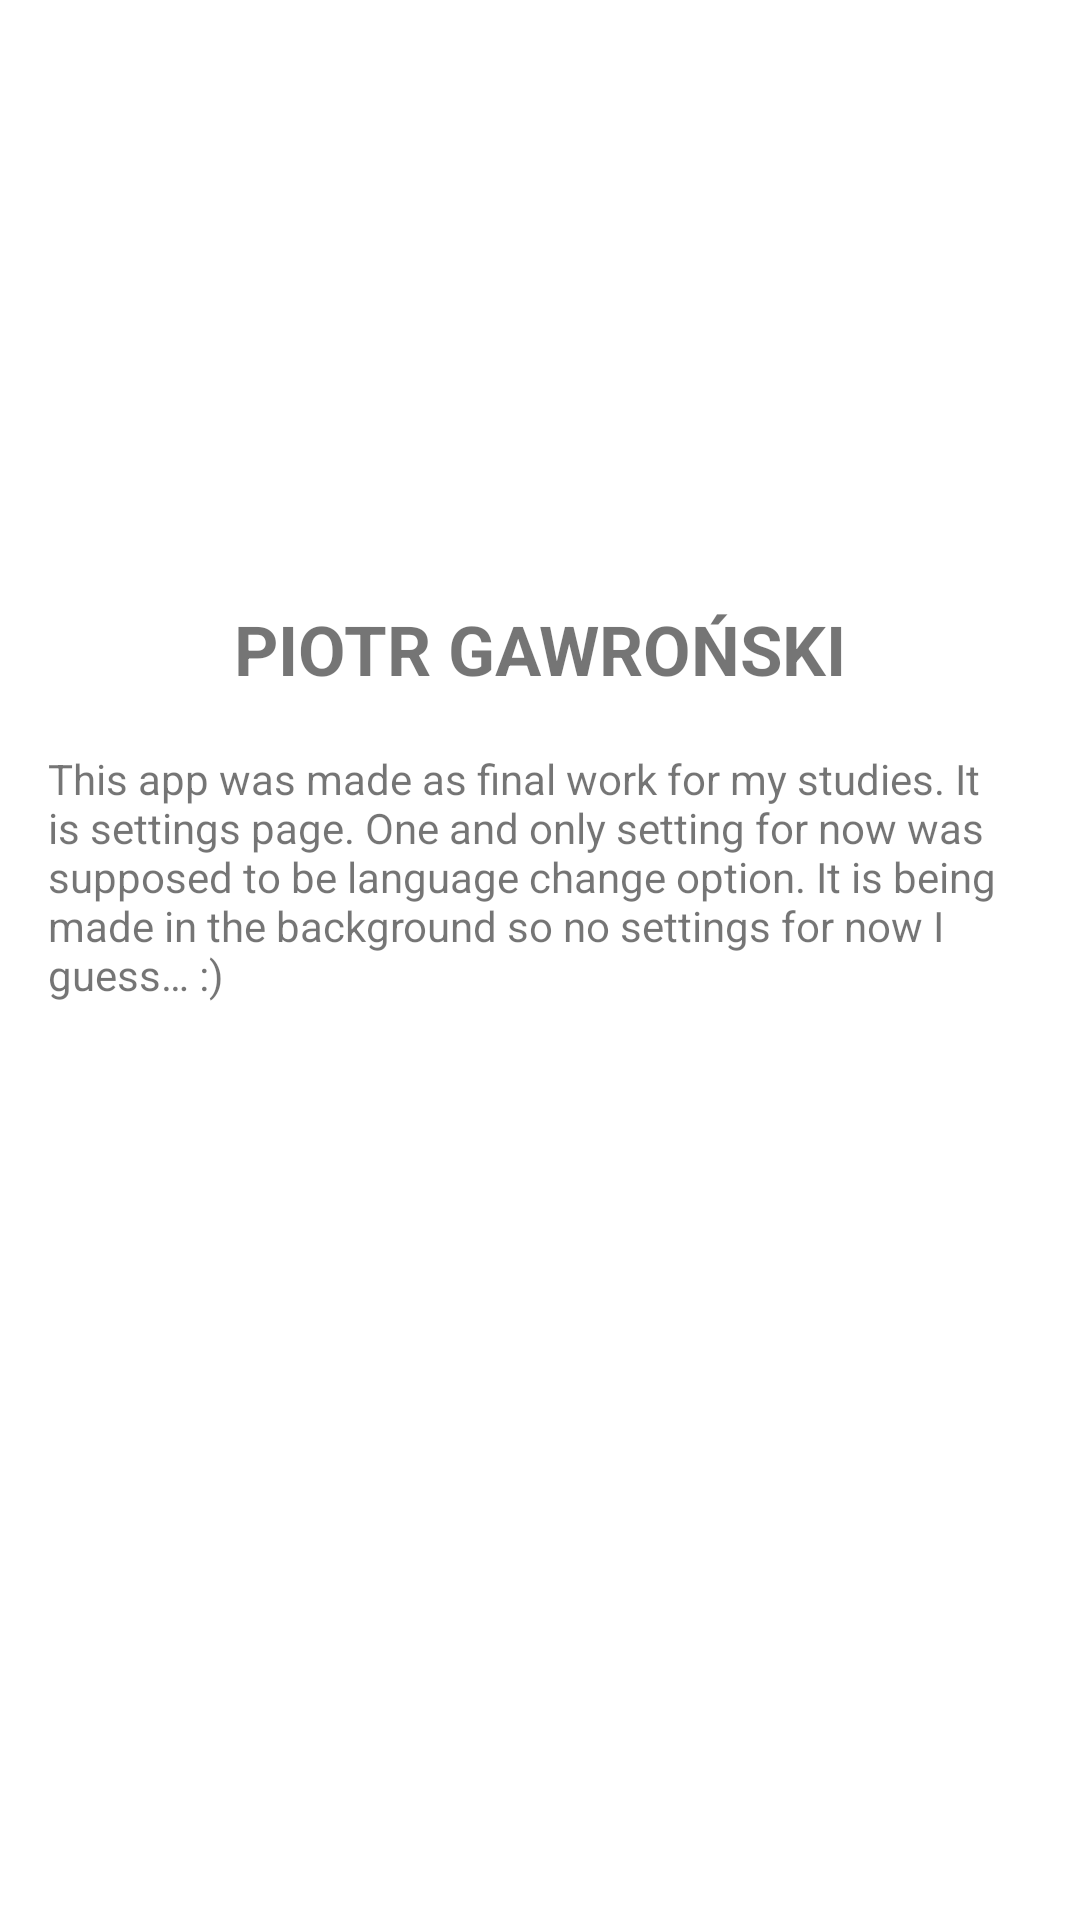

Android layout source for this screen:
<!-- AndroidManifest.xml: application theme Theme.Test4 -->
<!-- res/layout/fragment_settings.xml -->
<?xml version="1.0" encoding="utf-8"?>
<androidx.constraintlayout.widget.ConstraintLayout xmlns:android="http://schemas.android.com/apk/res/android"
    xmlns:app="http://schemas.android.com/apk/res-auto"
    xmlns:tools="http://schemas.android.com/tools"
    android:layout_width="match_parent"
    android:layout_height="match_parent"
    tools:context=".ui.notifications.SettingsFragment">

    <TextView
        android:id="@+id/txt_my_name"
        android:layout_width="wrap_content"
        android:layout_height="wrap_content"
        android:text="@string/MyName"
        android:textAllCaps="true"
        android:textSize="23sp"
        android:textStyle="bold"
        app:layout_constraintBottom_toBottomOf="parent"
        app:layout_constraintEnd_toEndOf="parent"
        app:layout_constraintStart_toStartOf="parent"
        app:layout_constraintTop_toTopOf="parent"
        app:layout_constraintVertical_bias="0.32999998" />

    <TextView
        android:id="@+id/txt_about_me"
        android:layout_width="match_parent"
        android:layout_height="wrap_content"
        android:layout_marginStart="16dp"
        android:layout_marginTop="16dp"
        android:layout_marginEnd="16dp"
        android:text="@string/AboutMe"
        android:elegantTextHeight="true"
        app:layout_constraintEnd_toEndOf="parent"
        app:layout_constraintStart_toStartOf="parent"
        app:layout_constraintTop_toBottomOf="@+id/txt_my_name" />

</androidx.constraintlayout.widget.ConstraintLayout>
<!-- resources referenced by this layout -->
<resources>
  <string name="AboutMe">
          This app was made as final work for my studies. It is settings page.
          One and only setting for now was supposed to be language change option.
          It is being made in the background so no settings for now I guess… :)
      </string>
  <string name="MyName">Piotr Gawroński</string>
  <style name="Theme.Test4" parent="Theme.MaterialComponents.DayNight.DarkActionBar">
          
          <item name="colorPrimary">@color/purple_500</item>
          <item name="colorPrimaryVariant">@color/purple_700</item>
          <item name="colorOnPrimary">@color/white</item>
          
          <item name="colorSecondary">@color/teal_200</item>
          <item name="colorSecondaryVariant">@color/teal_700</item>
          <item name="colorOnSecondary">@color/black</item>
          
          <item name="android:statusBarColor">?attr/colorPrimaryVariant</item>
          
      </style>
  <!-- not gathered from this repository: default colours our renderer supplied (Android Studio template values) -->
  <color name="purple_500">#FF6200EE</color>
  <color name="purple_700">#FF3700B3</color>
  <color name="teal_200">#FF03DAC5</color>
  <color name="teal_700">#FF018786</color>
  <color name="black">#FF000000</color>
  <color name="white">#FFFFFFFF</color>
</resources>
